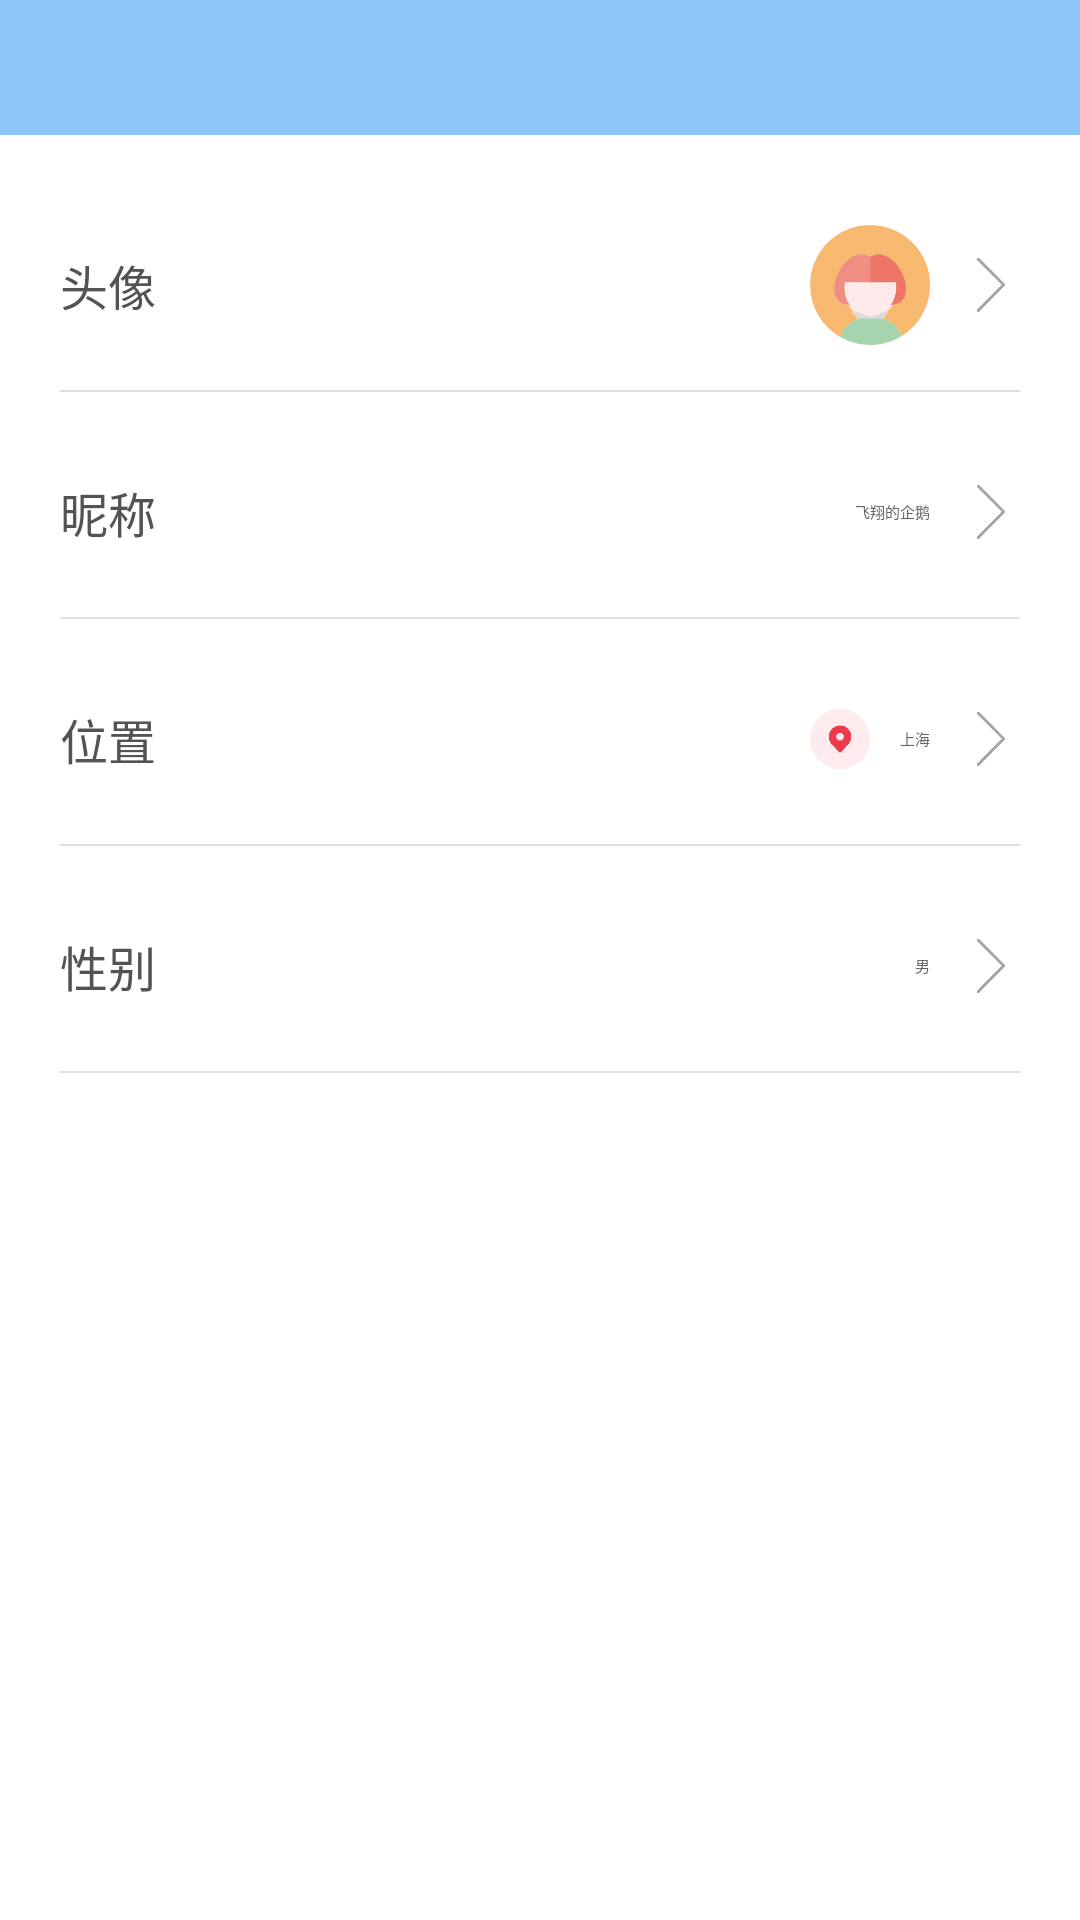

Here is an Android app screen rendered from its layout file. Give the layout XML and the strings, colors and styles it references.
<!-- AndroidManifest.xml: application theme Theme.CampusService -->
<!-- res/layout/activity_person_info.xml -->
<?xml version="1.0" encoding="utf-8"?>
<LinearLayout xmlns:android="http://schemas.android.com/apk/res/android"
    xmlns:tools="http://schemas.android.com/tools"
    xmlns:app="http://schemas.android.com/apk/res-auto"
    android:orientation="vertical"
    android:layout_width="match_parent"
    android:layout_height="match_parent"
    tools:context=".activity.ActivityPersonInfo">

    <androidx.appcompat.widget.Toolbar
        android:id="@+id/tb_info"
        android:layout_width="fill_parent"
        app:titleTextColor="@color/white"
        app:titleTextAppearance="@style/Toolbar.TitleText"
        android:layout_height="45sp"
        android:background="@color/personalColor"
        app:navigationIcon="@drawable/back">
    </androidx.appcompat.widget.Toolbar>

    <LinearLayout
        android:layout_width="match_parent"
        android:layout_height="60dp"
        android:layout_marginTop="20dp"
        android:layout_gravity="center"
        android:gravity="center"
        android:padding="10dp"
        android:orientation="horizontal">

        <TextView
            android:text="头像"
            android:textSize="16sp"
            android:layout_marginLeft="10dp"
            android:gravity="center"
            android:textColor="#535353"
            android:layout_width="wrap_content"
            android:layout_height="match_parent"/>
        <LinearLayout
            android:layout_width="match_parent"
            android:layout_height="match_parent"
            android:gravity="right|center"
            android:orientation="horizontal">
            <ImageView
                android:id="@+id/person_info_touxaing"
                android:src="@drawable/defaulttouxaing"
                android:layout_width="40dp"
                android:layout_height="40dp"/>
            <ImageView
                android:layout_width="20dp"
                android:layout_height="20dp"
                android:layout_marginLeft="10dp"
                android:layout_marginRight="10dp"
                android:src="@drawable/jiantou"/>


        </LinearLayout>

    </LinearLayout>

    <View
        android:layout_width="match_parent"
        android:layout_marginLeft="20dp"
        android:layout_marginRight="20dp"
        android:layout_marginTop="5dp"
        android:layout_height="0.5dp"
        android:background="#DFDFDF" />

    <LinearLayout
        android:layout_width="match_parent"
        android:layout_height="60dp"
        android:layout_marginTop="10dp"
        android:layout_gravity="center"
        android:gravity="center"
        android:padding="10dp"
        android:orientation="horizontal">

        <TextView
            android:text="昵称"
            android:textSize="16sp"
            android:layout_marginLeft="10dp"
            android:gravity="center"
            android:textColor="#535353"
            android:layout_width="wrap_content"
            android:layout_height="match_parent"/>
        <LinearLayout
            android:layout_width="match_parent"
            android:layout_height="match_parent"
            android:gravity="right|center"
            android:orientation="horizontal">
            <TextView
                android:layout_gravity="center"
                android:text="飞翔的企鹅"
                android:id="@+id/person_info_nickName"
                android:textColor="@color/textcolor"
                android:layout_width="wrap_content"
                android:layout_height="wrap_content"/>
            <ImageView
                android:layout_width="20dp"
                android:layout_height="20dp"
                android:layout_marginLeft="10dp"
                android:layout_marginRight="10dp"
                android:src="@drawable/jiantou"/>
        </LinearLayout>
    </LinearLayout>
    <View
        android:layout_width="match_parent"
        android:layout_marginLeft="20dp"
        android:layout_marginRight="20dp"
        android:layout_marginTop="5dp"
        android:layout_height="0.5dp"
        android:background="#DFDFDF" />

    <LinearLayout
        android:layout_width="match_parent"
        android:layout_height="60dp"
        android:layout_marginTop="10dp"
        android:layout_gravity="center"
        android:gravity="center"
        android:padding="10dp"
        android:orientation="horizontal">

        <TextView
            android:text="位置"
            android:textSize="16sp"
            android:layout_marginLeft="10dp"
            android:gravity="center"
            android:textColor="#535353"
            android:layout_width="wrap_content"
            android:layout_height="match_parent"/>
        <LinearLayout
            android:layout_width="match_parent"
            android:layout_height="match_parent"
            android:gravity="right|center"
            android:id="@+id/ll_location"
            android:orientation="horizontal">
            <ImageView
                android:src="@drawable/location"
                android:layout_width="20dp"
                android:layout_marginRight="10dp"
                android:layout_height="20dp"/>
            <TextView
                android:layout_gravity="center"
                android:text="上海"
                android:id="@+id/location"
                android:textColor="@color/textcolor"
                android:layout_width="wrap_content"
                android:layout_height="wrap_content"/>
            <ImageView
                android:layout_width="20dp"
                android:layout_height="20dp"
                android:layout_marginLeft="10dp"
                android:layout_marginRight="10dp"
                android:src="@drawable/jiantou"/>
        </LinearLayout>
    </LinearLayout>
    <View
        android:layout_width="match_parent"
        android:layout_marginLeft="20dp"
        android:layout_marginRight="20dp"
        android:layout_marginTop="5dp"
        android:layout_height="0.5dp"
        android:background="#DFDFDF" />

    <LinearLayout
        android:layout_width="match_parent"
        android:layout_height="60dp"
        android:layout_marginTop="10dp"
        android:layout_gravity="center"
        android:gravity="center"
        android:padding="10dp"
        android:orientation="horizontal">

        <TextView
            android:text="性别"
            android:textSize="16sp"
            android:layout_marginLeft="10dp"
            android:gravity="center"
            android:textColor="#535353"
            android:layout_width="wrap_content"
            android:layout_height="match_parent"/>
        <LinearLayout
            android:layout_width="match_parent"
            android:layout_height="match_parent"
            android:gravity="right|center"
            android:orientation="horizontal">
            <TextView
                android:layout_gravity="center"
                android:text="男"
                android:id="@+id/person_info_sex"
                android:textColor="@color/textcolor"
                android:layout_width="wrap_content"
                android:layout_height="wrap_content"/>
            <ImageView
                android:layout_width="20dp"
                android:layout_height="20dp"
                android:layout_marginLeft="10dp"
                android:layout_marginRight="10dp"
                android:src="@drawable/jiantou"/>
        </LinearLayout>
    </LinearLayout>
    <View
        android:layout_width="match_parent"
        android:layout_marginLeft="20dp"
        android:layout_marginRight="20dp"
        android:layout_marginTop="5dp"
        android:layout_height="0.5dp"
        android:background="#DFDFDF" />

</LinearLayout>
<!-- resources referenced by this layout -->
<resources>
  <color name="personalColor">#8EC5FB</color>
  <color name="textcolor">#656565</color>
  <color name="white">#FFFFFFFF</color>
  <!-- drawable defaulttouxaing: png bitmap (drawable, 6258 bytes) -->
  <!-- drawable jiantou: png bitmap (drawable, 2480 bytes) -->
  <!-- drawable location: png bitmap (drawable, 6081 bytes) -->
  <style name="Toolbar.TitleText" parent="TextAppearance.Widget.AppCompat.Toolbar.Title">
          <item name="android:textSize">18sp</item>
      </style>
  <style name="Theme.CampusService" parent="XUITheme.Phone">
          
          <item name="colorPrimary">@color/purple_500</item>
          <item name="colorPrimaryVariant">@color/purple_700</item>
          <item name="colorOnPrimary">@color/white</item>
          
          <item name="colorSecondary">@color/teal_200</item>
          <item name="colorSecondaryVariant">@color/teal_700</item>
          <item name="colorOnSecondary">@color/black</item>
          
          <item name="android:statusBarColor" tools:targetApi="l">?attr/colorPrimaryVariant</item>
          
      </style>
  <color name="purple_500">#FF6200EE</color>
  <color name="purple_700">#FF3700B3</color>
  <color name="teal_200">#FF03DAC5</color>
  <color name="teal_700">#FF018786</color>
  <color name="black">#FF000000</color>
</resources>
